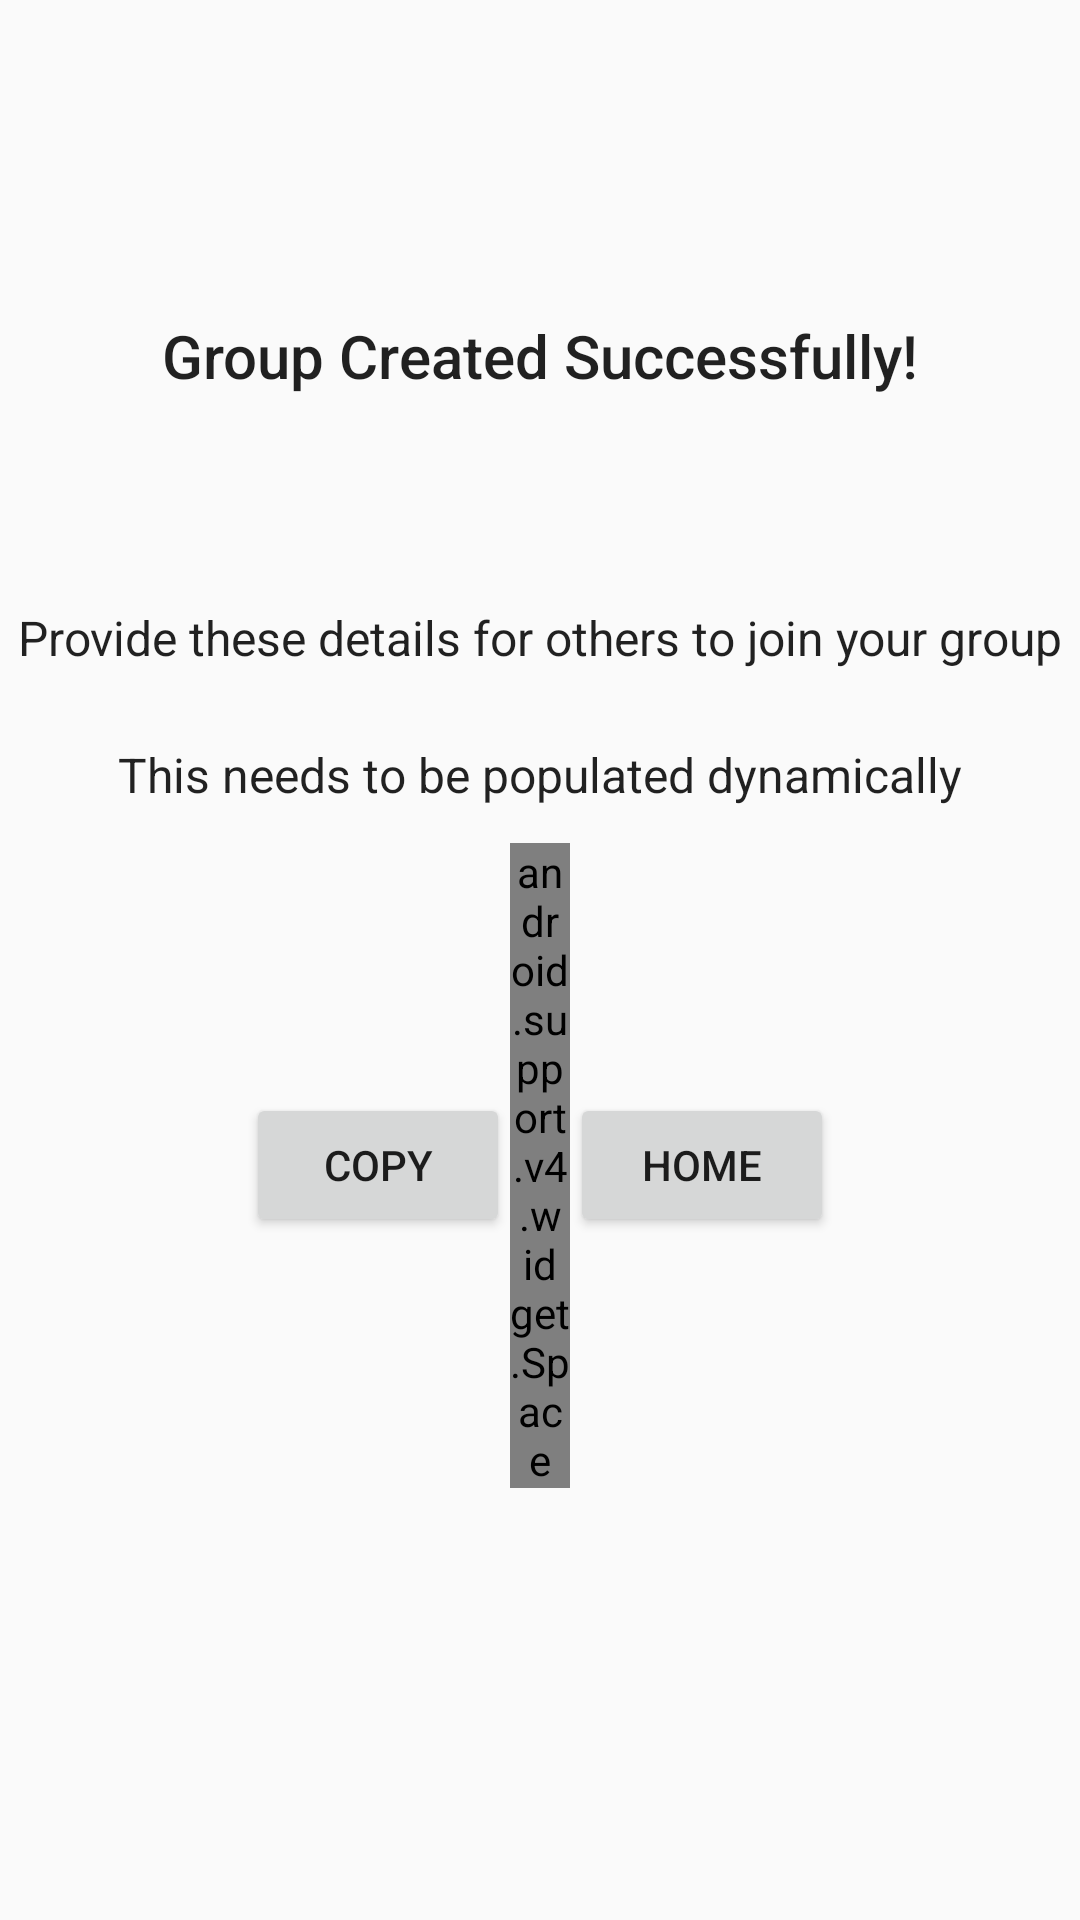

Android layout source for this screen:
<!-- AndroidManifest.xml: application theme AppTheme -->
<!-- res/layout/content_create_group.xml -->
<?xml version="1.0" encoding="utf-8"?>
<RelativeLayout xmlns:android="http://schemas.android.com/apk/res/android"
    xmlns:app="http://schemas.android.com/apk/res-auto"
    xmlns:tools="http://schemas.android.com/tools"
    android:layout_width="match_parent"
    android:layout_height="match_parent"
    app:layout_behavior="@string/appbar_scrolling_view_behavior"
    tools:context="mfs.ui.activities.CreateGroupActivity"
    tools:showIn="@layout/activity_create_group">

    <TextView
        android:id="@+id/textView_creatGroupStatus"
        android:layout_width="wrap_content"
        android:layout_height="wrap_content"
        android:layout_above="@+id/layout_groupInfo"
        android:layout_centerHorizontal="true"
        android:paddingTop="@dimen/textView_padding"
        android:paddingBottom="@dimen/textView_padding"
        style="@style/TextAppearance.AppCompat.Title"
        android:text="Group Created Successfully!"/>

    <RelativeLayout
        android:id="@+id/layout_groupInfo"
        android:layout_width="wrap_content"
        android:layout_height="wrap_content"
        android:layout_centerHorizontal="true"
        android:layout_centerVertical="true">
        <TextView
            android:id="@+id/textViewFileInfo"
            android:layout_width="wrap_content"
            android:layout_height="wrap_content"
            android:layout_centerHorizontal="true"
            android:paddingTop="@dimen/textView_padding"
            android:paddingBottom="@dimen/textView_padding"
            style="@style/TextAppearance.AppCompat.Subhead"/>
        <TextView
            android:id="@+id/textViewLabel"
            android:layout_width="wrap_content"
            android:layout_height="wrap_content"
            android:layout_below="@+id/textViewFileInfo"
            android:layout_centerHorizontal="true"
            android:paddingTop="@dimen/textView_padding"
            android:paddingBottom="@dimen/textView_padding"
            style="@style/TextAppearance.AppCompat.Subhead"
            android:text="@string/label_groupInfo"/>
        <TextView
            android:id="@+id/textView_createInfo"
            android:layout_width="wrap_content"
            android:layout_height="wrap_content"
            android:layout_below="@+id/textViewLabel"
            android:layout_centerHorizontal="true"
            android:paddingTop="@dimen/textView_padding"
            android:paddingBottom="@dimen/textView_padding"
            style="@style/TextAppearance.AppCompat.Subhead"
            android:text="@string/label_dynamicContent"/>
        <LinearLayout
            android:layout_width="match_parent"
            android:layout_height="wrap_content"
            android:layout_below="@+id/textView_createInfo"
            android:orientation="horizontal"
            android:gravity="center">
            <Button
                android:id="@+id/button_copyGroupInfo"
                android:layout_width="wrap_content"
                android:layout_height="wrap_content"
                android:text="@string/button_copy"/>
            <android.support.v4.widget.Space
                android:layout_width="20dp"
                android:layout_height="wrap_content" />

            <Button
                android:id="@+id/button_homeFromCreateGroup"
                android:layout_width="wrap_content"
                android:layout_height="wrap_content"
                android:text="@string/button_backHome"/>
        </LinearLayout>
    </RelativeLayout>

</RelativeLayout>
<!-- res/layout/activity_create_group.xml (included above) -->
<?xml version="1.0" encoding="utf-8"?>
<android.support.design.widget.CoordinatorLayout xmlns:android="http://schemas.android.com/apk/res/android"
    xmlns:app="http://schemas.android.com/apk/res-auto"
    xmlns:tools="http://schemas.android.com/tools"
    android:layout_width="match_parent"
    android:layout_height="match_parent"
    android:fitsSystemWindows="true"
    tools:context="mfs.ui.activities.CreateGroupActivity">

    <android.support.design.widget.AppBarLayout
        android:layout_width="match_parent"
        android:layout_height="wrap_content"
        android:theme="@style/AppTheme.AppBarOverlay">

        <android.support.v7.widget.Toolbar
            android:id="@+id/toolbar"
            android:layout_width="match_parent"
            android:layout_height="?attr/actionBarSize"
            android:background="?attr/colorPrimary"
            app:popupTheme="@style/AppTheme.PopupOverlay" />

    </android.support.design.widget.AppBarLayout>

    <include layout="@layout/content_create_group" />

</android.support.design.widget.CoordinatorLayout>
<!-- resources referenced by this layout -->
<resources>
  <dimen name="textView_padding">12dp</dimen>
  <string name="button_backHome">Home</string>
  <string name="button_copy">Copy</string>
  <string name="label_dynamicContent">This needs to be populated dynamically</string>
  <string name="label_groupInfo">Provide these details for others to join your group</string>
  <style name="AppTheme.AppBarOverlay" parent="ThemeOverlay.AppCompat.Dark.ActionBar" />
  <style name="AppTheme.PopupOverlay" parent="ThemeOverlay.AppCompat.Light" />
  <style name="AppTheme" parent="Theme.AppCompat.Light.DarkActionBar">
          
          <item name="colorPrimary">@color/colorPrimary</item>
          <item name="colorPrimaryDark">@color/colorPrimaryDark</item>
          <item name="colorAccent">@color/colorAccent</item>
      </style>
  <color name="colorPrimary">#3F51B5</color>
  <color name="colorPrimaryDark">#303F9F</color>
  <color name="colorAccent">#FF4081</color>
</resources>
